Labelled photos from "Dataset", an image-classification folder in xvisierra/IsharaIntelligence. The possible labels are: open hand, peace sign, thumb, okay sign.

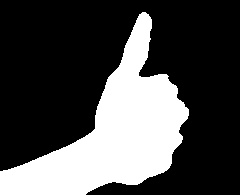
Label: thumb

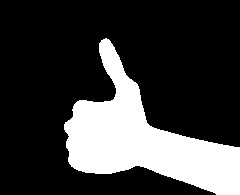
Label: thumb

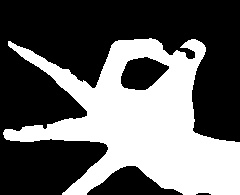
Label: okay sign

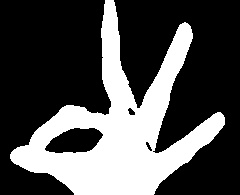
Label: okay sign

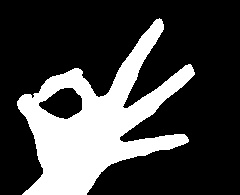
Label: okay sign

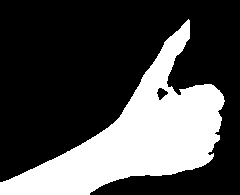
Label: thumb
